The GitHub repository jaimulhaque/Pneumonia-MultiModel-XAI contains a labelled image folder "cache_384" with 2 categories: normal, pneumonia. Examples follow, each with its label.

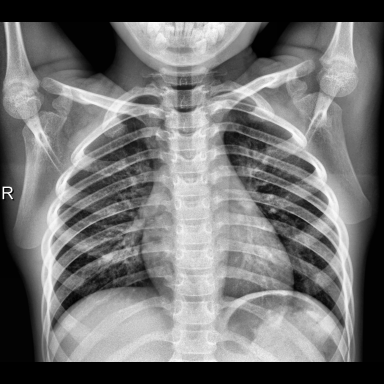
Label: normal

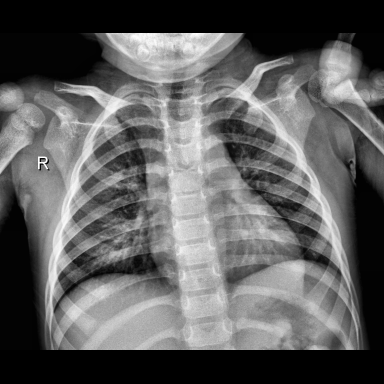
Label: normal

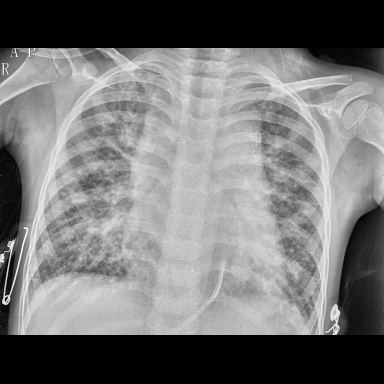
Label: pneumonia

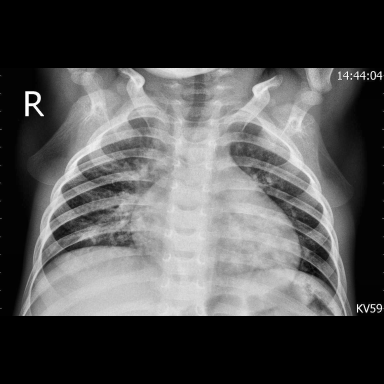
Label: pneumonia

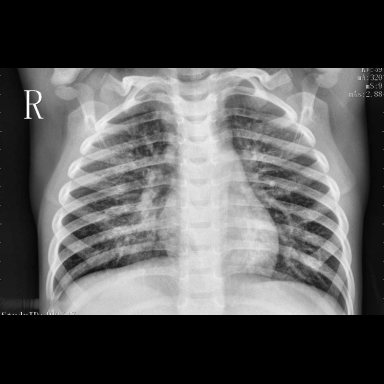
Label: pneumonia

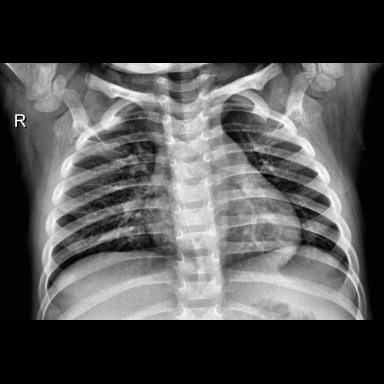
Label: normal
